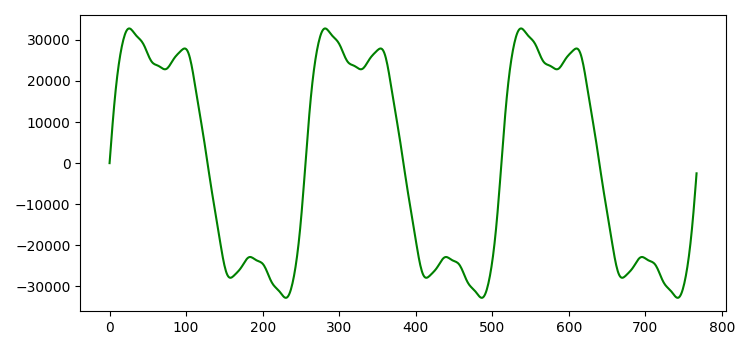

Data behind this chart, as committed beside it:
0; 0
1; 2478
2; 4928
3; 7325
4; 9645
5; 11869
6; 13980
7; 15968
8; 17827
9; 19555
10; 21154
11; 22630
12; 23988
13; 25236
14; 26381
15; 27429
16; 28384
17; 29247
18; 30020
19; 30701
20; 31288
21; 31778
22; 32168
23; 32460
24; 32653
25; 32753
26; 32767
27; 32703
28; 32574
29; 32395
30; 32179
31; 31941
32; 31695
33; 31451
34; 31217
35; 30999
36; 30797
37; 30609
38; 30429
39; 30249
40; 30059
41; 29851
42; 29614
43; 29342
44; 29031
45; 28679
46; 28290
47; 27869
48; 27426
49; 26972
50; 26520
51; 26083
52; 25674
53; 25303
54; 24976
55; 24699
56; 24472
57; 24292
58; 24153
59; 24045
60; 23960
... 195 more rows
